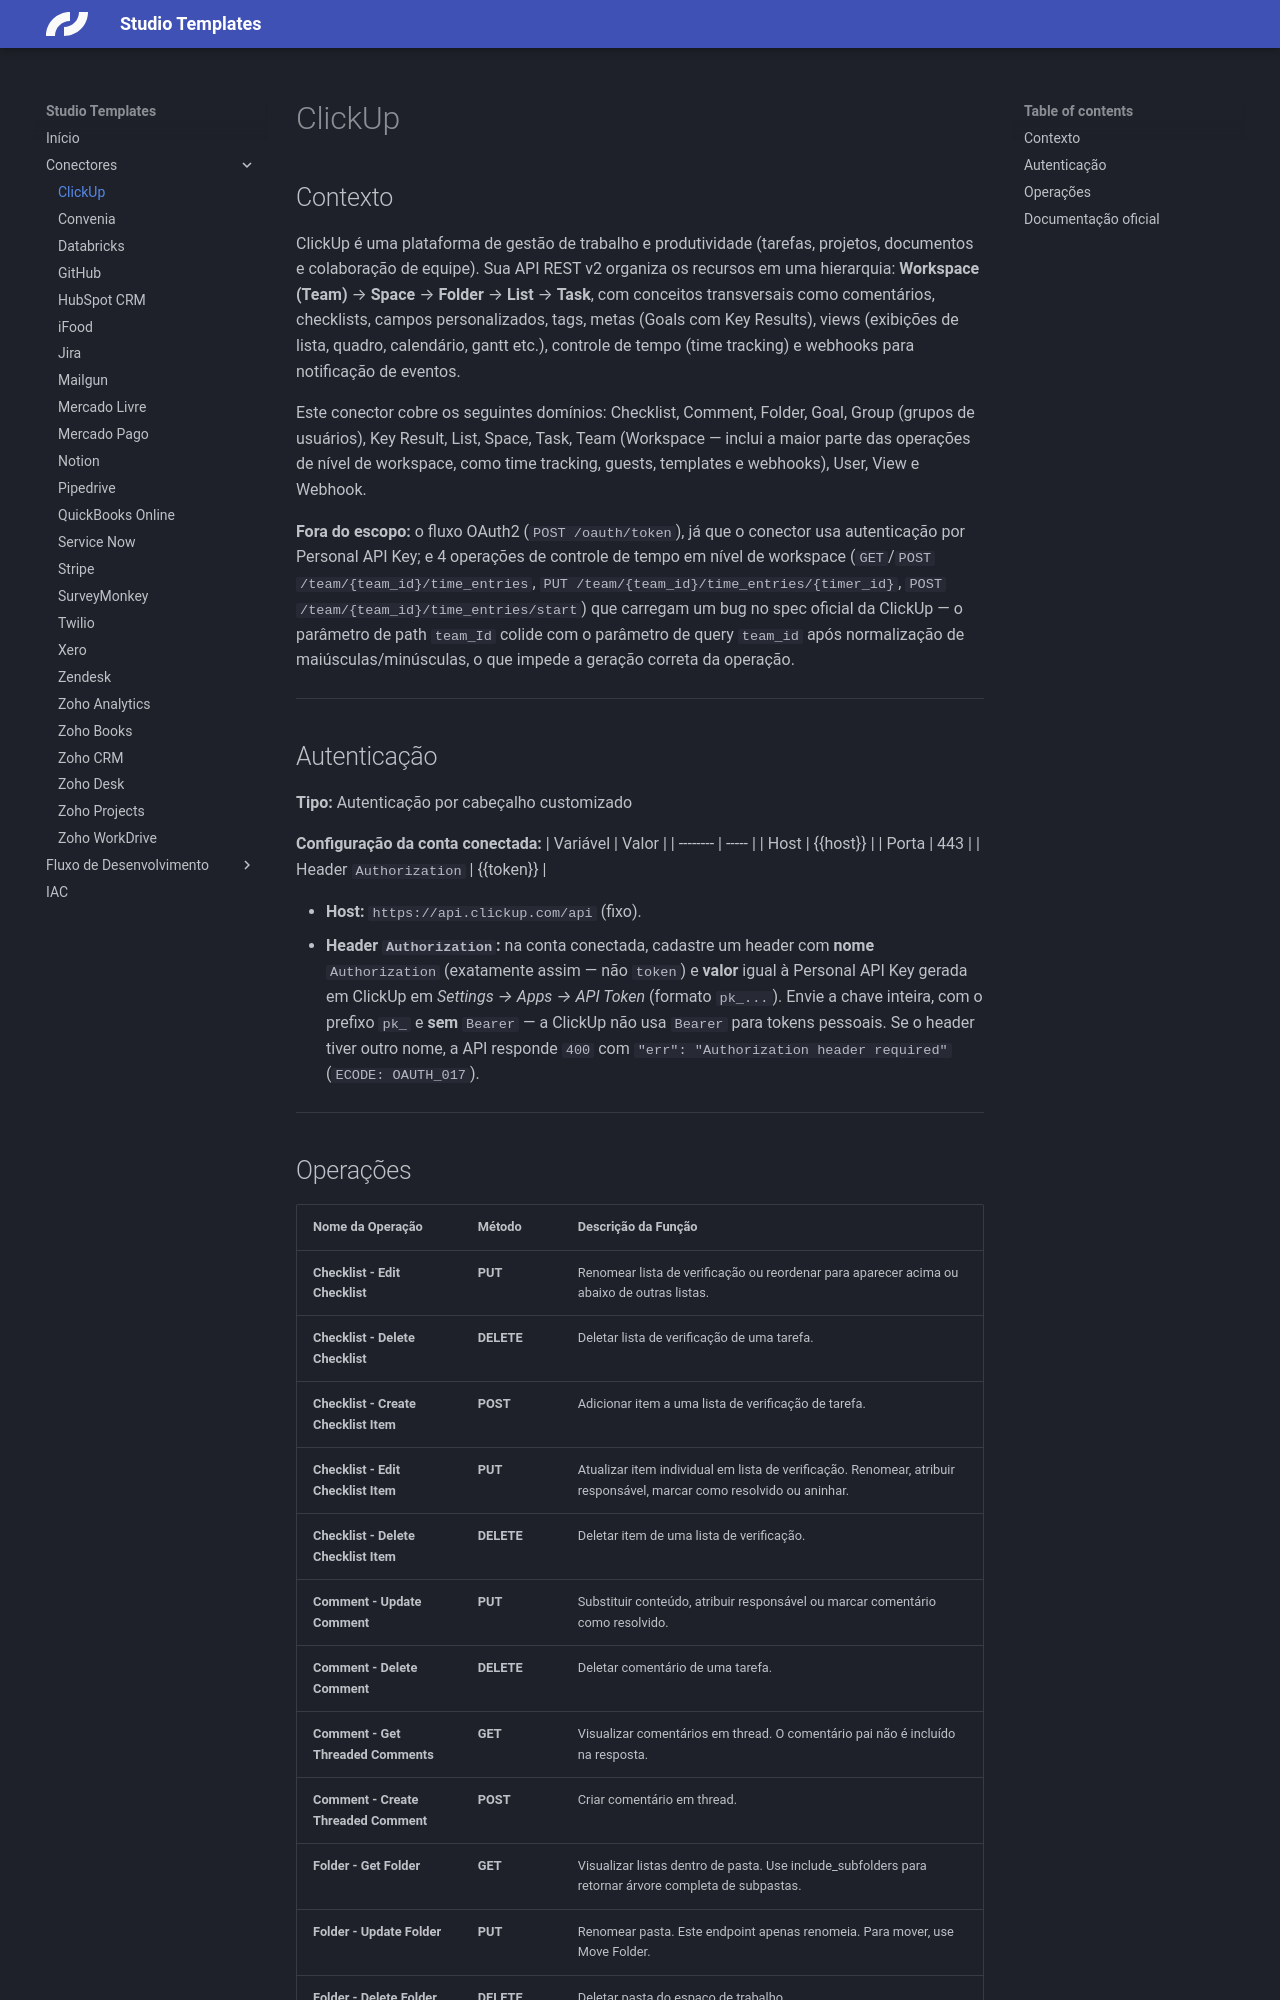

repository: caio-skyone/studio-templates · page: connectors/clickup/index.html · generator: mkdocs

# ClickUp

## Contexto

ClickUp é uma plataforma de gestão de trabalho e produtividade (tarefas, projetos, documentos e colaboração de equipe). Sua API REST v2 organiza os recursos em uma hierarquia: **Workspace (Team)** → **Space** → **Folder** → **List** → **Task**, com conceitos transversais como comentários, checklists, campos personalizados, tags, metas (Goals com Key Results), views (exibições de lista, quadro, calendário, gantt etc.), controle de tempo (time tracking) e webhooks para notificação de eventos.

Este conector cobre os seguintes domínios: Checklist, Comment, Folder, Goal, Group (grupos de usuários), Key Result, List, Space, Task, Team (Workspace — inclui a maior parte das operações de nível de workspace, como time tracking, guests, templates e webhooks), User, View e Webhook.

**Fora do escopo:** o fluxo OAuth2 (`POST /oauth/token`), já que o conector usa autenticação por Personal API Key; e 4 operações de controle de tempo em nível de workspace (`GET`/`POST /team/{team_id}/time_entries`, `PUT /team/{team_id}/time_entries/{timer_id}`, `POST /team/{team_id}/time_entries/start`) que carregam um bug no spec oficial da ClickUp — o parâmetro de path `team_Id` colide com o parâmetro de query `team_id` após normalização de maiúsculas/minúsculas, o que impede a geração correta da operação.

---

## Autenticação

**Tipo:** Autenticação por cabeçalho customizado

**Configuração da conta conectada:**
| Variável | Valor |
| -------- | ----- |
| Host | {{host}} |
| Porta | 443 |
| Header `Authorization` | {{token}} |

- **Host:** `https://api.clickup.com/api` (fixo).
- **Header `Authorization`:** na conta conectada, cadastre um header com **nome** `Authorization` (exatamente assim — não `token`) e **valor** igual à Personal API Key gerada em ClickUp em *Settings → Apps → API Token* (formato `pk_...`). Envie a chave inteira, com o prefixo `pk_` e **sem** `Bearer` — a ClickUp não usa `Bearer` para tokens pessoais. Se o header tiver outro nome, a API responde `400` com `"err": "Authorization header required"` (`ECODE: OAUTH_017`).

---
